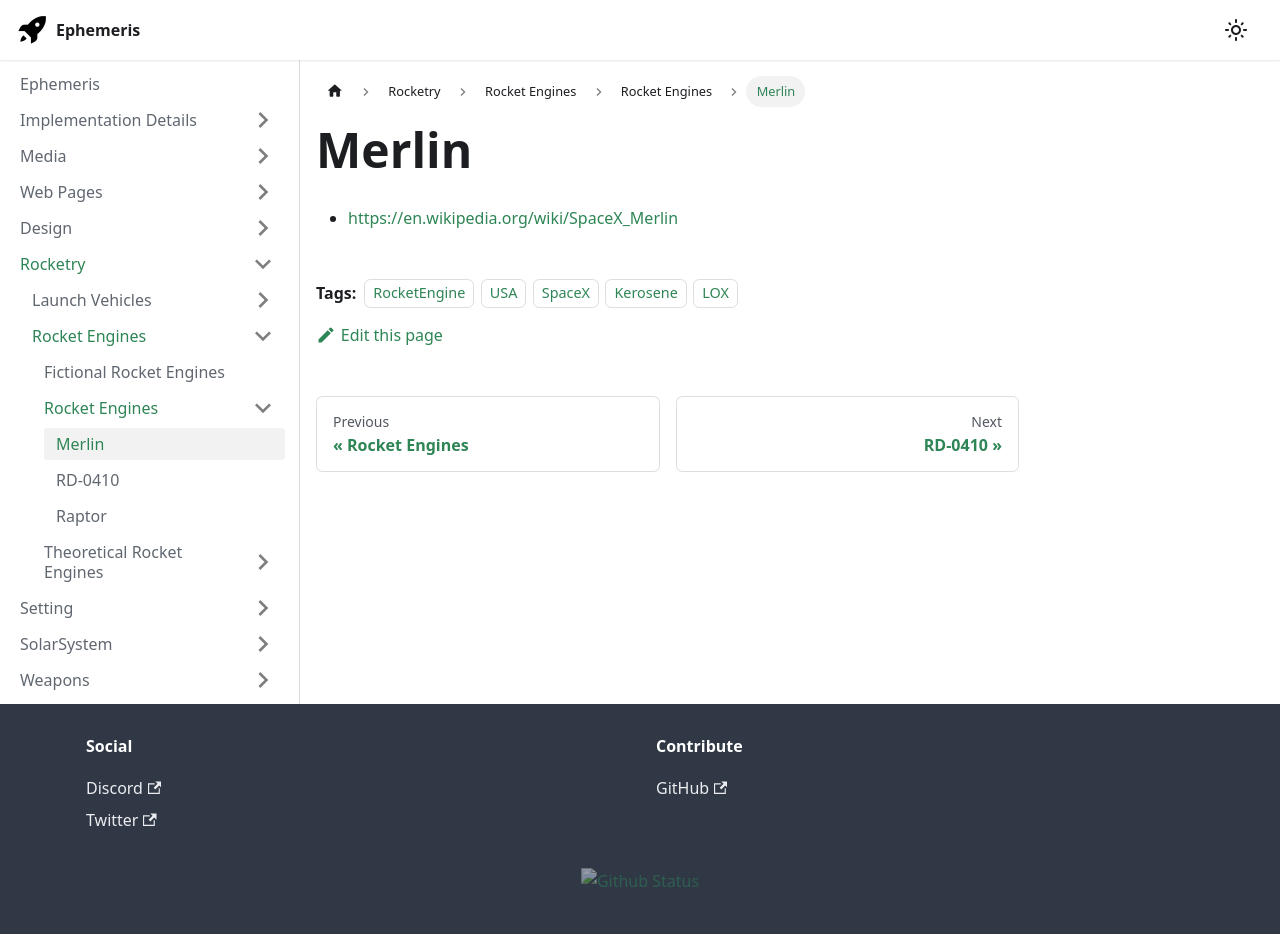

repository: martindevans/EphemerisNotes · page: Rocketry/Engines/Real/Merlin/index.html · generator: docusaurus

---
tags:
    - RocketEngine
    - USA
    - SpaceX
    - Kerosene
    - LOX
---

 - https://en.wikipedia.org/wiki/SpaceX_Merlin
